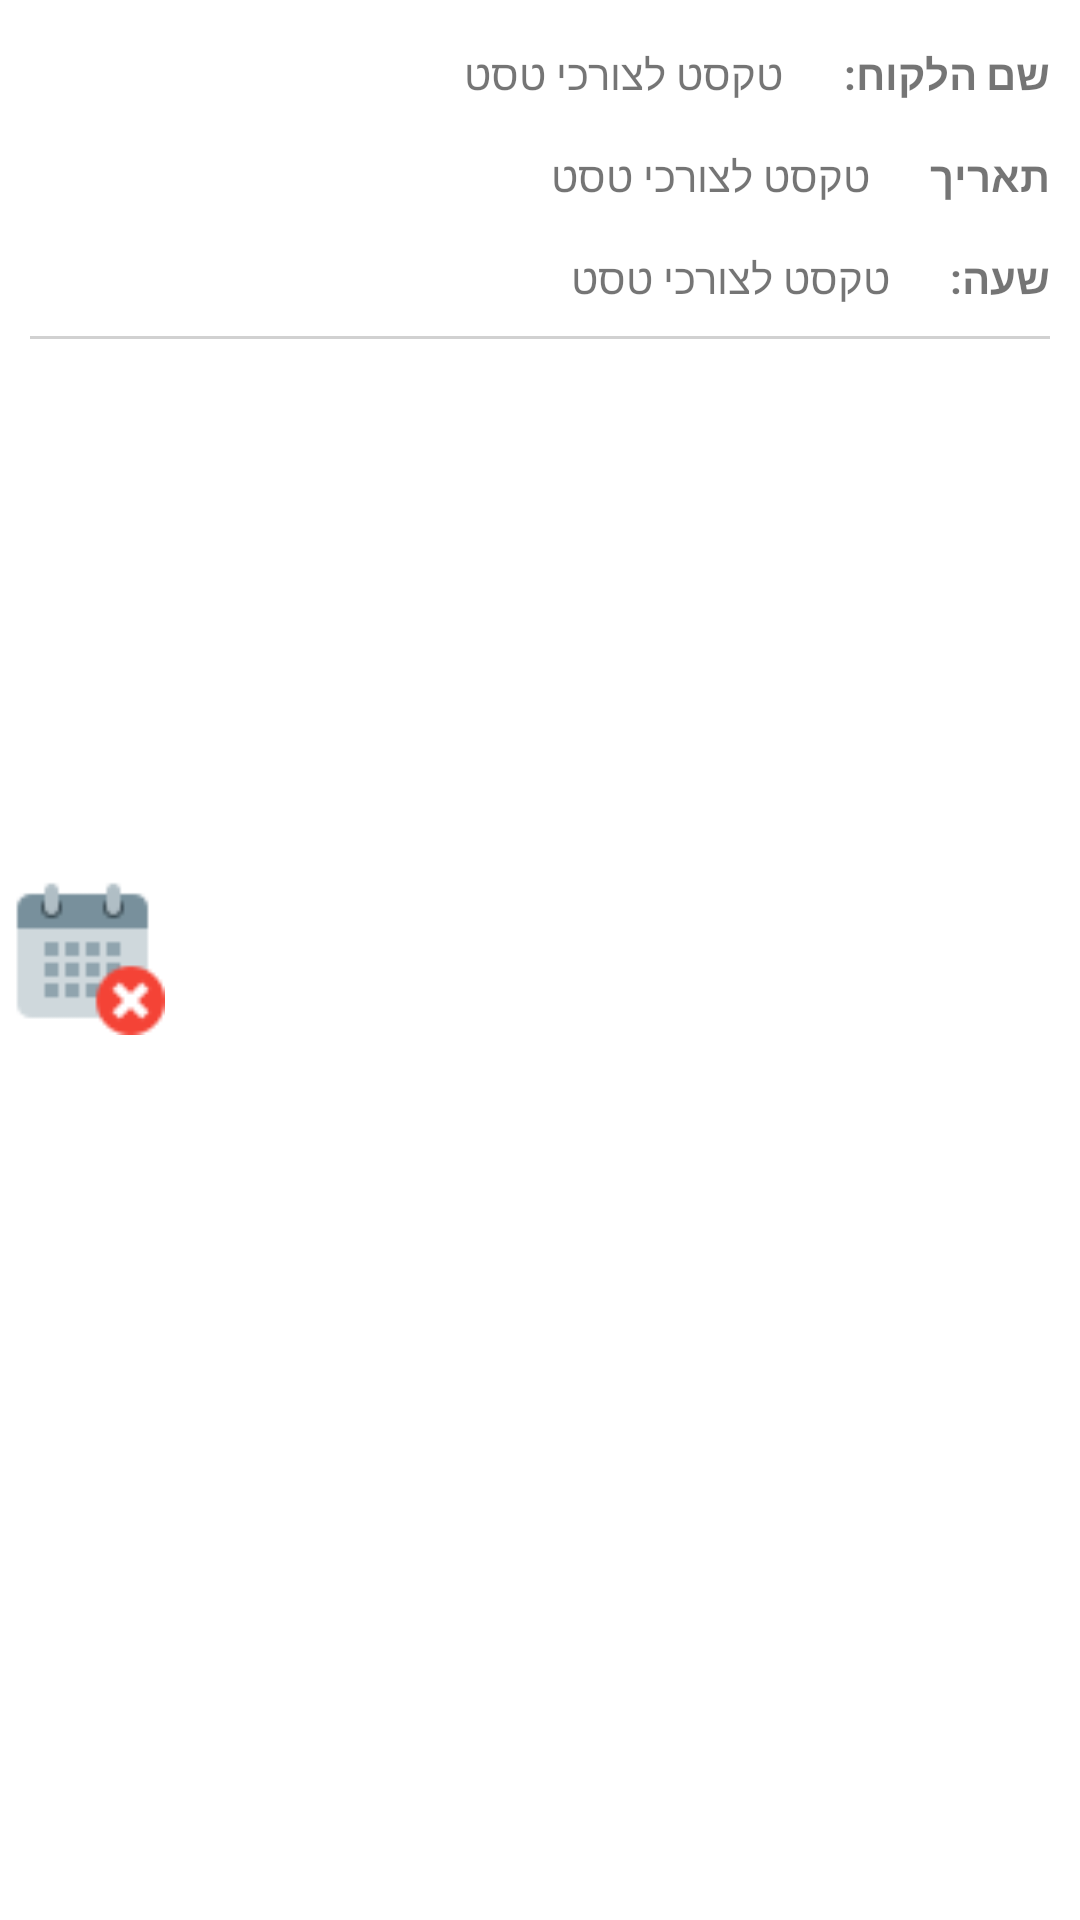

Produce the Android XML layout that renders to this screen, including the resource entries it uses.
<!-- AndroidManifest.xml: application theme AppTheme.Hairmosa -->
<!-- res/layout/worker_row.xml -->
<?xml version="1.0" encoding="utf-8"?>
<androidx.constraintlayout.widget.ConstraintLayout xmlns:android="http://schemas.android.com/apk/res/android"
    xmlns:app="http://schemas.android.com/apk/res-auto"
    xmlns:tools="http://schemas.android.com/tools"
    android:layout_width="match_parent"
    android:layout_height="wrap_content"
    android:layoutDirection="rtl"
    android:orientation="vertical"
    android:paddingBottom="5dp">

    <LinearLayout
        android:id="@+id/lin1"
        android:layout_width="wrap_content"
        android:layout_height="wrap_content"
        android:layout_marginStart="10dp"
        android:layout_marginTop="15dp"
        app:layout_constraintStart_toStartOf="parent"
        app:layout_constraintTop_toTopOf="parent">

        <TextView
            android:id="@+id/nameTVHeader"
            android:layout_width="wrap_content"
            android:layout_height="wrap_content"
            android:text="@string/name_of_client"
            android:textStyle="bold"
            tools:layout_editor_absoluteY="4dp" />

        <TextView
            android:id="@+id/nameTV"
            android:layout_width="wrap_content"
            android:layout_height="wrap_content"
            android:layout_marginStart="20dp"
            android:text="@string/dummy"
            app:layout_constraintStart_toEndOf="@id/nameTVHeader"
            app:layout_constraintTop_toTopOf="parent"
            tools:layout_editor_absoluteY="4dp" />
    </LinearLayout>

    <LinearLayout
        android:id="@+id/lin2"
        android:layout_width="wrap_content"
        android:layout_height="wrap_content"
        android:layout_marginStart="10dp"
        android:layout_marginTop="15dp"
        app:layout_constraintStart_toStartOf="parent"
        app:layout_constraintTop_toBottomOf="@id/lin1">

        <TextView
            android:id="@+id/dateTVHeader"
            android:layout_width="wrap_content"
            android:layout_height="wrap_content"
            android:text="@string/date"
            android:textStyle="bold"
            tools:layout_editor_absoluteY="4dp" />

        <TextView
            android:id="@+id/dateTV"
            android:layout_width="wrap_content"
            android:layout_height="wrap_content"
            android:layout_marginStart="20dp"
            android:text="@string/dummy"
            app:layout_constraintStart_toEndOf="@id/dateTVHeader"
            app:layout_constraintTop_toTopOf="parent"
            tools:layout_editor_absoluteY="4dp" />
    </LinearLayout>

    <LinearLayout
        android:id="@+id/lin3"
        android:layout_width="wrap_content"
        android:layout_height="wrap_content"
        android:layout_marginStart="10dp"
        android:layout_marginTop="15dp"
        app:layout_constraintStart_toStartOf="parent"
        app:layout_constraintTop_toBottomOf="@id/lin2">

        <TextView
            android:id="@+id/hourTVHeader"
            android:layout_width="wrap_content"
            android:layout_height="wrap_content"
            android:text="@string/hour"
            android:textStyle="bold"
            tools:layout_editor_absoluteY="4dp" />

        <TextView
            android:id="@+id/hourTV"
            android:layout_width="wrap_content"
            android:layout_height="wrap_content"
            android:layout_marginStart="20dp"
            android:text="@string/dummy"
            app:layout_constraintStart_toEndOf="@id/hourTVHeader"
            app:layout_constraintTop_toTopOf="parent"
            tools:layout_editor_absoluteY="4dp" />


    </LinearLayout>

    <ImageView
        android:id="@+id/delete_appointment"
        android:layout_width="55dp"
        android:layout_height="55dp"
        android:background="@drawable/delete_appoitment"
        app:layout_constraintBottom_toBottomOf="parent"
        app:layout_constraintEnd_toEndOf="parent"
        app:layout_constraintTop_toTopOf="parent" />

    <View
        android:id="@+id/view"
        android:layout_width="match_parent"
        android:layout_height="1dp"
        android:layout_margin="10dp"
        android:background="#D1D1D1"
        app:layout_constraintStart_toStartOf="parent"
        app:layout_constraintTop_toBottomOf="@id/lin3" />


</androidx.constraintlayout.widget.ConstraintLayout>
<!-- resources referenced by this layout -->
<resources>
  <!-- drawable delete_appoitment: png bitmap (drawable, 1177 bytes) -->
  <string name="date">תאריך</string>
  <string name="dummy">טקסט לצורכי טסט</string>
  <string name="hour">שעה:</string>
  <string name="name_of_client">שם הלקוח:</string>
  <style name="AppTheme.Hairmosa" parent="Theme.MaterialComponents.Light.NoActionBar">
          
          <item name="colorPrimary">@color/purple_500</item>
          <item name="colorPrimaryVariant">@color/purple_700</item>
          <item name="colorOnPrimary">@color/white</item>
          
          <item name="colorSecondary">@color/teal_200</item>
          <item name="colorSecondaryVariant">@color/teal_700</item>
          <item name="colorOnSecondary">@color/black</item>
          
          <item name="android:statusBarColor" tools:targetApi="l">?attr/colorPrimaryVariant</item>
          
      </style>
  <!-- not gathered from this repository: default colours our renderer supplied (Android Studio template values) -->
  <color name="purple_500">#FF6200EE</color>
  <color name="purple_700">#FF3700B3</color>
  <color name="teal_200">#FF03DAC5</color>
  <color name="teal_700">#FF018786</color>
  <color name="black">#FF000000</color>
  <color name="white">#FFFFFFFF</color>
</resources>
